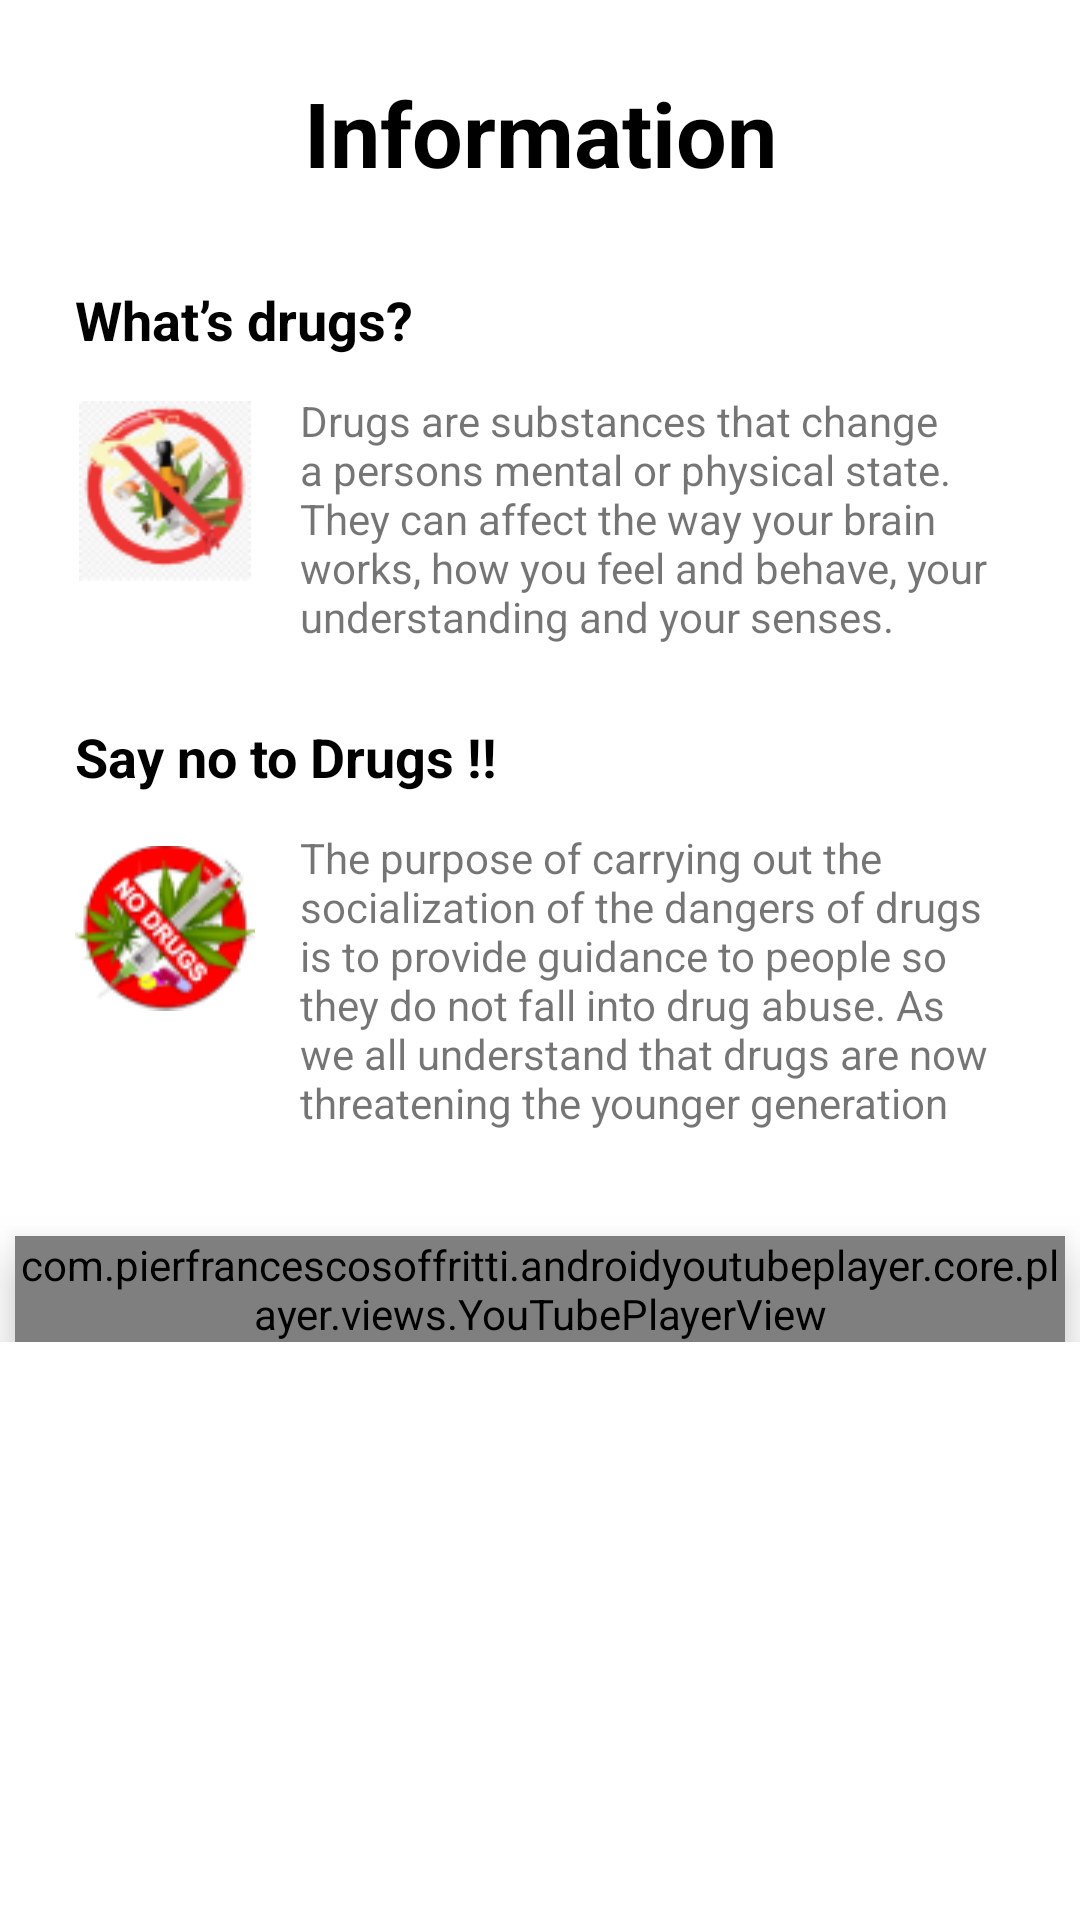

Reconstruct the res/layout file that produces this screen, plus the resources it refers to.
<!-- AndroidManifest.xml: application theme Theme.Anarki -->
<!-- res/layout/fragment_information.xml -->
<?xml version="1.0" encoding="utf-8"?>
<androidx.core.widget.NestedScrollView xmlns:android="http://schemas.android.com/apk/res/android"
    xmlns:tools="http://schemas.android.com/tools"
    android:layout_width="match_parent"
    android:layout_height="match_parent"
    xmlns:app="http://schemas.android.com/apk/res-auto"
    tools:context=".ui.information.InformationFragment">

    <androidx.constraintlayout.widget.ConstraintLayout
        android:layout_width="match_parent"
        android:layout_height="match_parent">

    <TextView
        android:id="@+id/textView2"
        android:layout_width="wrap_content"
        android:layout_height="wrap_content"
        android:layout_marginTop="24dp"
        android:text="@string/information"
        android:textColor="@color/txt_app"
        android:textSize="30sp"
        android:textStyle="bold"
        app:layout_constraintEnd_toEndOf="parent"
        app:layout_constraintStart_toStartOf="parent"
        app:layout_constraintTop_toTopOf="parent" />

    <ImageView
        android:id="@+id/drug1"
        android:layout_width="60dp"
        android:layout_height="60dp"
        android:layout_alignParentStart="true"
        android:layout_alignParentTop="true"
        android:layout_marginTop="15dp"
        android:src="@drawable/png_drug1"
        app:layout_constraintStart_toStartOf="@+id/tv_item_title"
        app:layout_constraintTop_toBottomOf="@+id/tv_item_title"
        tools:ignore="ContentDescription" />

    <TextView
        android:id="@+id/tv_item_title"
        android:layout_width="wrap_content"
        android:layout_height="wrap_content"
        android:layout_marginStart="25dp"
        android:layout_marginTop="30dp"
        android:textColor="@color/txt_app"
        android:textSize="18sp"
        android:textStyle="bold"
        app:layout_constraintStart_toStartOf="parent"
        app:layout_constraintTop_toBottomOf="@+id/textView2"
        android:text="@string/content" />

    <TextView
        android:id="@+id/tv_description"
        android:layout_width="250dp"
        android:layout_height="wrap_content"
        android:layout_marginStart="15dp"
        android:layout_marginTop="12dp"
        android:ellipsize="end"
        android:textAlignment="textStart"
        android:textSize="14sp"
        app:layout_constraintStart_toEndOf="@+id/drug1"
        app:layout_constraintTop_toBottomOf="@+id/tv_item_title"
        android:text="@string/content_feature" />

    <ImageView
        android:id="@+id/drug2"
        android:layout_width="60dp"
        android:layout_height="60dp"
        android:layout_alignParentStart="true"
        android:layout_alignParentTop="true"
        android:layout_marginTop="15dp"
        android:src="@drawable/png_nodrugs2"
        app:layout_constraintStart_toStartOf="@+id/tv_item_title"
        app:layout_constraintTop_toBottomOf="@+id/tv_item_title2"
        tools:ignore="ContentDescription" />

    <TextView
        android:id="@+id/tv_item_title2"
        android:layout_width="wrap_content"
        android:layout_height="wrap_content"
        android:layout_marginStart="25dp"
        android:layout_marginTop="25dp"
        android:ellipsize="end"
        android:textSize="18sp"
        android:textColor="@color/txt_app"
        android:textStyle="bold"
        app:layout_constraintStart_toStartOf="parent"
        app:layout_constraintTop_toBottomOf="@+id/tv_description"
        android:text="@string/contento" />

    <TextView
        android:id="@+id/tv_description2"
        android:layout_width="250dp"
        android:layout_height="wrap_content"
        android:layout_marginStart="15dp"
        android:layout_marginTop="12dp"
        android:ellipsize="end"
        android:textAlignment="textStart"
        android:textSize="14sp"
        app:layout_constraintStart_toEndOf="@+id/drug2"
        app:layout_constraintTop_toBottomOf="@+id/tv_item_title2"
        android:text="@string/content_feature_2" />

        <com.pierfrancescosoffritti.androidyoutubeplayer.core.player.views.YouTubePlayerView
            android:id="@+id/activity_main_youtubePlayerView"
            android:layout_width="350dp"
            android:layout_height="wrap_content"
            android:layout_marginTop="35dp"
            app:autoPlay="true"
            android:elevation="10dp"
            app:layout_constraintLeft_toLeftOf="parent"
            app:layout_constraintRight_toRightOf="parent"
            app:layout_constraintTop_toBottomOf="@+id/tv_description2"
            app:showFullScreenButton="true"
            app:videoId="NSDUFfzpB-k" />



    </androidx.constraintlayout.widget.ConstraintLayout>

</androidx.core.widget.NestedScrollView>
<!-- resources referenced by this layout -->
<resources>
  <color name="txt_app">#000000</color>
  <!-- drawable png_drug1: png bitmap (drawable, 7422 bytes) -->
  <!-- drawable png_nodrugs2: png bitmap (drawable, 6672 bytes) -->
  <string name="content">What’s drugs?</string>
  <string name="content_feature">Drugs are substances that change a persons mental or physical state. They can affect the way your brain works, how you feel and behave, your understanding and your senses.</string>
  <string name="content_feature_2">The purpose of carrying out the socialization of the dangers of drugs is to provide guidance to people so they do not fall into drug abuse. As we all understand that drugs are now threatening the younger generation</string>
  <string name="contento">Say no to Drugs !!</string>
  <string name="information">Information</string>
  <style name="Theme.Anarki" parent="Theme.MaterialComponents.DayNight.DarkActionBar">
          
          <item name="colorPrimary">@color/primaryColor</item>
          <item name="colorPrimaryVariant">@color/primaryDarkColor</item>
          <item name="colorOnPrimary">@color/white</item>
          
          <item name="colorSecondary">@color/secondaryColor</item>
          <item name="colorSecondaryVariant">@color/secondaryDarkColor</item>
          <item name="colorOnSecondary">@color/black</item>
          
          <item name="android:statusBarColor" tools:targetApi="l">?attr/colorPrimaryVariant</item>
          
      </style>
  <color name="primaryColor">#7a68dd</color>
  <color name="primaryDarkColor">#463dab</color>
  <color name="white">#FFFFFFFF</color>
      //from figma
  <color name="secondaryColor">#ec5eb4</color>
  <color name="secondaryDarkColor">#b72684</color>
  <color name="black">#FF000000</color>
</resources>
